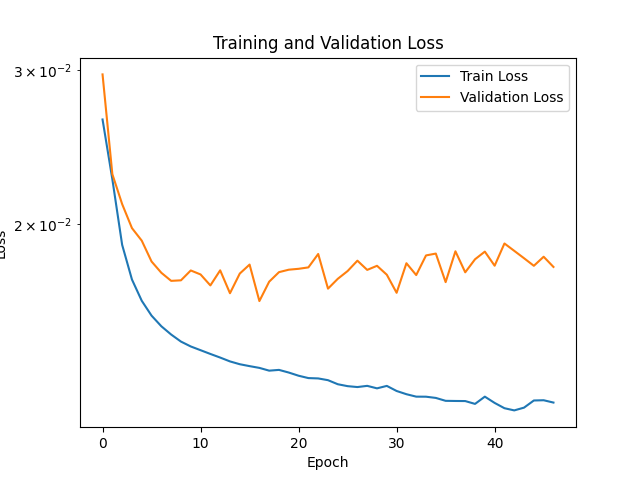

Data behind this chart, as committed beside it:
Epoch, Train Loss, Validation Loss
1, 0.02634, 0.02967
2, 0.0225, 0.0228
3, 0.01892, 0.02107
4, 0.01727, 0.01978
5, 0.01633, 0.01913
6, 0.0157, 0.01811
7, 0.01527, 0.01758
8, 0.01494, 0.01721
9, 0.01466, 0.01723
10, 0.01447, 0.01769
11, 0.01433, 0.0175
12, 0.01419, 0.017
13, 0.01406, 0.01769
14, 0.01391, 0.01666
15, 0.01381, 0.01754
16, 0.01374, 0.01796
17, 0.01368, 0.01632
18, 0.01358, 0.01717
19, 0.01361, 0.01761
20, 0.01351, 0.01772
21, 0.0134, 0.01777
22, 0.01332, 0.01783
23, 0.0133, 0.01847
24, 0.01324, 0.01686
25, 0.0131, 0.0173
26, 0.01303, 0.01766
27, 0.013, 0.01815
28, 0.01305, 0.01771
29, 0.01296, 0.01791
30, 0.01304, 0.01749
31, 0.01287, 0.01668
32, 0.01276, 0.01803
33, 0.01268, 0.01747
34, 0.01268, 0.0184
35, 0.01264, 0.01849
36, 0.01254, 0.01715
37, 0.01253, 0.01861
38, 0.01253, 0.0176
39, 0.01244, 0.01822
40, 0.01268, 0.01859
41, 0.01247, 0.01791
42, 0.0123, 0.01899
43, 0.01223, 0.01863
44, 0.01232, 0.01827
45, 0.01255, 0.01791
46, 0.01256, 0.01834
47, 0.01248, 0.01785
48, , 
49, , 
50, , 
51, , 
52, , 
53, , 
54, , 
55, , 
56, , 
57, , 
58, , 
59, , 
60, , 
... 940 more rows
